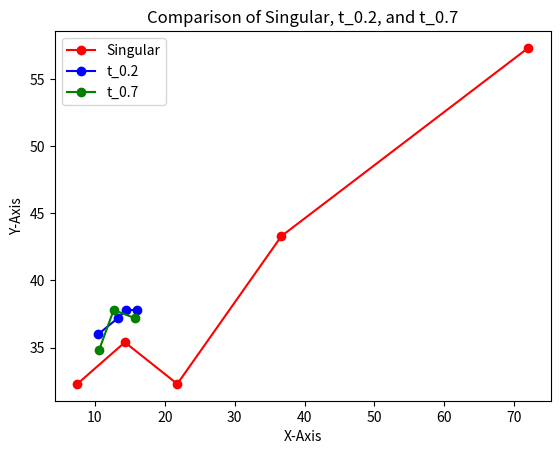

Recreate this plot in Python.
import matplotlib.pyplot as plt
import numpy as np

singular = np.array([[7.5, 32.3], [14.3, 35.4], [21.8, 32.3], [36.7, 43.3], [72.0, 57.3]])
t_02 = np.array([[10.5, 36.0], [13.3, 37.2], [14.5, 37.8], [16.1, 37.8]])
t_07 = np.array([[10.6, 34.8], [12.7, 37.8], [15.7, 37.2]])

# Plotting
plt.plot(singular[:, 0], singular[:, 1], '-o', color='red', label='Singular')
plt.plot(t_02[:, 0], t_02[:, 1], '-o', color='blue', label='t_0.2')
plt.plot(t_07[:, 0], t_07[:, 1], '-o', color='green', label='t_0.7')

# Adding labels and legend
plt.xlabel('X-Axis')
plt.ylabel('Y-Axis')
plt.title('Comparison of Singular, t_0.2, and t_0.7')
plt.legend()

# Display the plot
plt.show()
